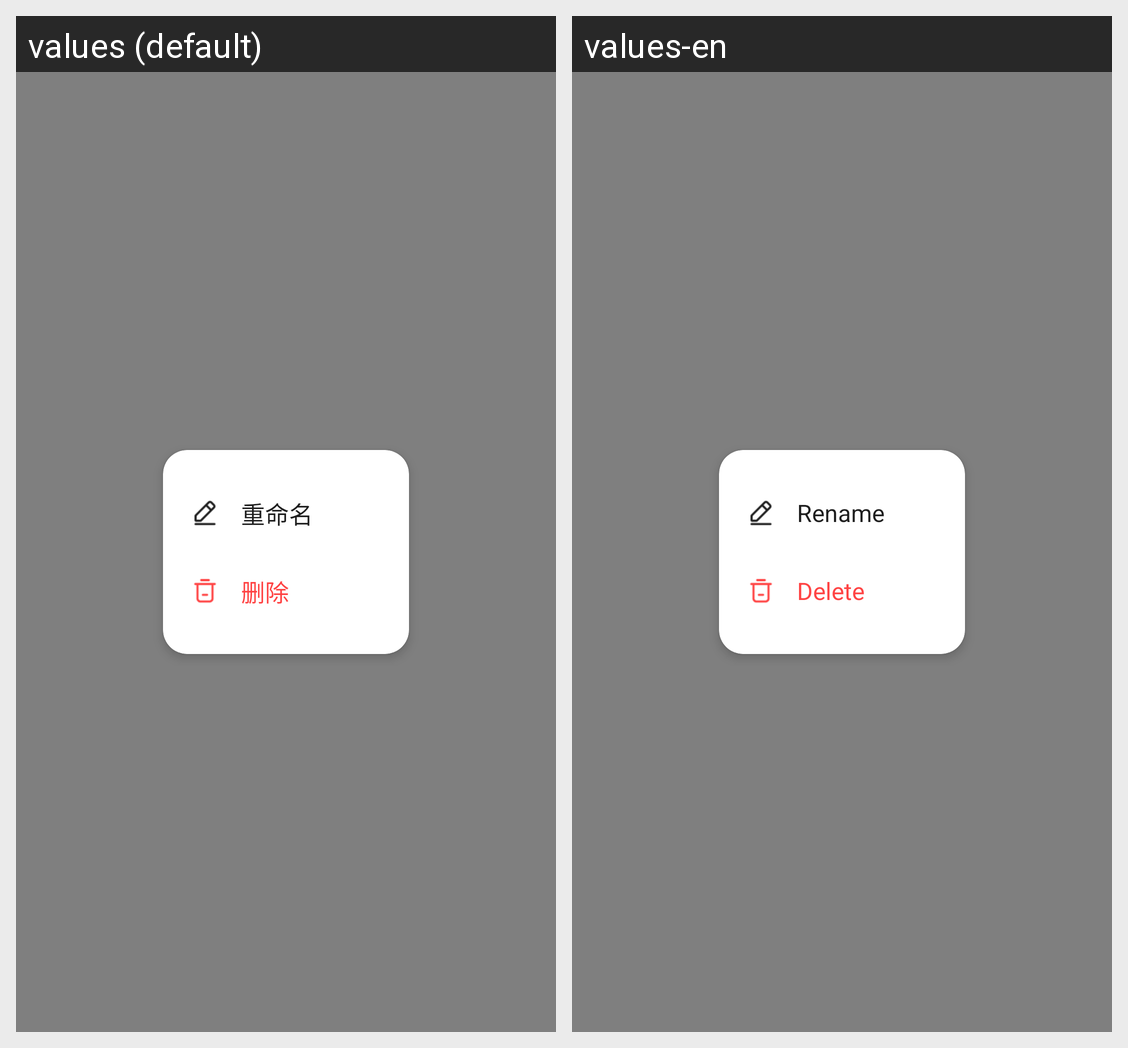

Locale-by-locale string values for the Android screen shown in this grid:
Android screen res/layout/preview_history_menu.xml rendered under 2 locales, left to right: values (default), values-en. Device: Nexus 5 (rendered at 1080×1920; each locale shown at half size, 540×960, under a caption strip naming it); theme AppTheme.
Strings drawn on this screen, with the default value and each locale's value (text and hints the layout hard-codes, and strings that could not be matched under every locale, appear in the picture but are not listed):

btn_rename
  values: 重命名
  values-en: Rename

btn_delete
  values: 删除
  values-en: Delete
